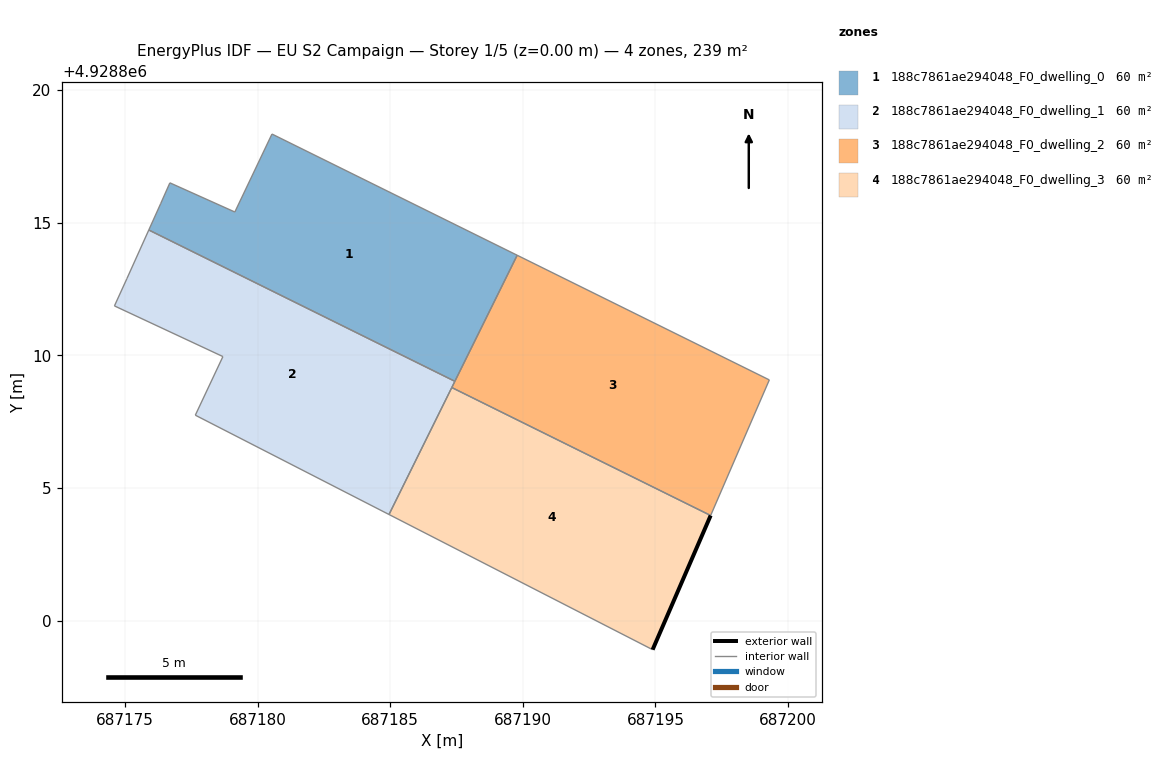
=== STOREY PLAN SPEC (per zone: floor XY polygon, exterior-wall plan segments, windows/doors) ===
zone 1: 188c7861ae294048_F0_dwelling_0  (59.8 m²)
  floor: (687187.44, 4928809.02) (687189.79, 4928813.77) (687180.54, 4928818.34) (687179.14, 4928815.40) (687176.69, 4928816.50) (687176.34, 4928815.71) (687175.90, 4928814.72)
  interior walls: 7
zone 2: 188c7861ae294048_F0_dwelling_1  (59.8 m²)
  floor: (687184.95, 4928804.00) (687187.44, 4928809.02) (687175.90, 4928814.72) (687175.07, 4928812.89) (687174.60, 4928811.86) (687178.69, 4928809.95) (687177.65, 4928807.74)
  interior walls: 8
zone 3: 188c7861ae294048_F0_dwelling_2  (59.8 m²)
  floor: (687197.08, 4928803.96) (687199.29, 4928809.07) (687189.79, 4928813.77) (687187.32, 4928808.78)
  interior walls: 5
zone 4: 188c7861ae294048_F0_dwelling_3  (59.8 m²)
  floor: (687194.89, 4928798.90) (687197.08, 4928803.96) (687187.32, 4928808.78) (687184.95, 4928804.00)
  exterior wall: (687197.08, 4928803.96) – (687194.89, 4928798.90)  [5.5 m]
  interior walls: 3

=== DERIVED (storey summary) ===
Building: EU S2 Campaign
Storey: 1 of 5  (floor level z = 0.00 m)
Storey gross floor area: 239.1 m²
Zones on this storey: 4
  - 188c7861ae294048_F0_dwelling_0: floor 59.8 m²
  - 188c7861ae294048_F0_dwelling_1: floor 59.8 m²
  - 188c7861ae294048_F0_dwelling_2: floor 59.8 m²
  - 188c7861ae294048_F0_dwelling_3: floor 59.8 m²; exterior wall 5.5 m (16.5 m²); WWR 0.0%
Zone adjacency (shared interzone walls):
  - 188c7861ae294048_F0_dwelling_0 ↔ 188c7861ae294048_F0_dwelling_1
  - 188c7861ae294048_F0_dwelling_1 ↔ 188c7861ae294048_F0_dwelling_2
  - 188c7861ae294048_F0_dwelling_1 ↔ 188c7861ae294048_F0_dwelling_3
  - 188c7861ae294048_F0_dwelling_2 ↔ 188c7861ae294048_F0_dwelling_3